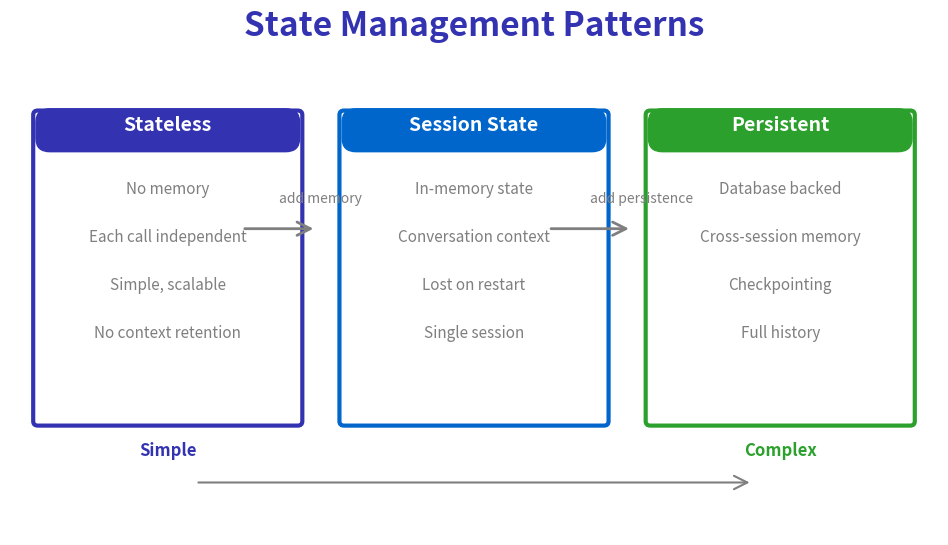

Reproduce this figure in Python. (Note: this script raises an exception after producing the figure.)
"""
Agent State Management Patterns
Week 6 - Agent Frameworks and Tools
"""

from pathlib import Path

import matplotlib.patches as mpatches
import matplotlib.pyplot as plt
import numpy as np
from matplotlib.patches import FancyBboxPatch, Rectangle

plt.rcParams.update(
    {
        "font.size": 24,
        "axes.labelsize": 24,
        "axes.titlesize": 26,
        "figure.figsize": (10, 6),
        "figure.dpi": 150,
        "font.family": "sans-serif",
    }
)

MLPURPLE = "#3333B2"
MLBLUE = "#0066CC"
MLORANGE = "#FF7F0E"
MLGREEN = "#2CA02C"
MLGRAY = "#7F7F7F"

fig, ax = plt.subplots(figsize=(10, 6))
ax.set_xlim(0, 10)
ax.set_ylim(0, 6)
ax.axis("off")

ax.text(
    5, 5.7, "State Management Patterns", fontsize=24, fontweight="bold", ha="center", color=MLPURPLE
)

# Three patterns
patterns = [
    (
        1.7,
        3.5,
        "Stateless",
        MLPURPLE,
        ["No memory", "Each call independent", "Simple, scalable", "No context retention"],
    ),
    (
        5.0,
        3.5,
        "Session State",
        MLBLUE,
        ["In-memory state", "Conversation context", "Lost on restart", "Single session"],
    ),
    (
        8.3,
        3.5,
        "Persistent",
        MLGREEN,
        ["Database backed", "Cross-session memory", "Checkpointing", "Full history"],
    ),
]

for x, y, name, color, features in patterns:
    # Main box
    box = FancyBboxPatch(
        (x - 1.4, y - 2.2),
        2.8,
        3.5,
        boxstyle="round,pad=0.05",
        facecolor="white",
        edgecolor=color,
        linewidth=3,
    )
    ax.add_patch(box)

    # Header
    header = FancyBboxPatch(
        (x - 1.4, y + 0.9),
        2.8,
        0.45,
        boxstyle="round,pad=0.02,rounding_size=0.15",
        facecolor=color,
        edgecolor=color,
        linewidth=1,
    )
    ax.add_patch(header)
    ax.text(x, y + 1.12, name, fontsize=14, ha="center", fontweight="bold", color="white")

    # Features
    for i, feat in enumerate(features):
        ax.text(x, y + 0.4 - i * 0.55, feat, fontsize=11, ha="center", color=MLGRAY)

# Arrows showing progression
ax.annotate(
    "", xy=(3.3, 3.5), xytext=(2.5, 3.5), arrowprops=dict(arrowstyle="->", color=MLGRAY, lw=2)
)
ax.annotate(
    "", xy=(6.7, 3.5), xytext=(5.8, 3.5), arrowprops=dict(arrowstyle="->", color=MLGRAY, lw=2)
)

ax.text(2.9, 3.8, "add memory", fontsize=10, color=MLGRAY, style="italic")
ax.text(6.25, 3.8, "add persistence", fontsize=10, color=MLGRAY, style="italic")

# Complexity indicator
ax.text(1.7, 0.9, "Simple", fontsize=12, ha="center", color=MLPURPLE, fontweight="bold")
ax.text(8.3, 0.9, "Complex", fontsize=12, ha="center", color=MLGREEN, fontweight="bold")
ax.annotate(
    "", xy=(8.0, 0.6), xytext=(2.0, 0.6), arrowprops=dict(arrowstyle="->", color=MLGRAY, lw=1.5)
)

plt.tight_layout()
plt.savefig(Path(__file__).parent / "chart.pdf", dpi=300, bbox_inches="tight", facecolor="white")
plt.close()
print(f"Chart saved to {Path(__file__).parent / 'chart.pdf'}")
